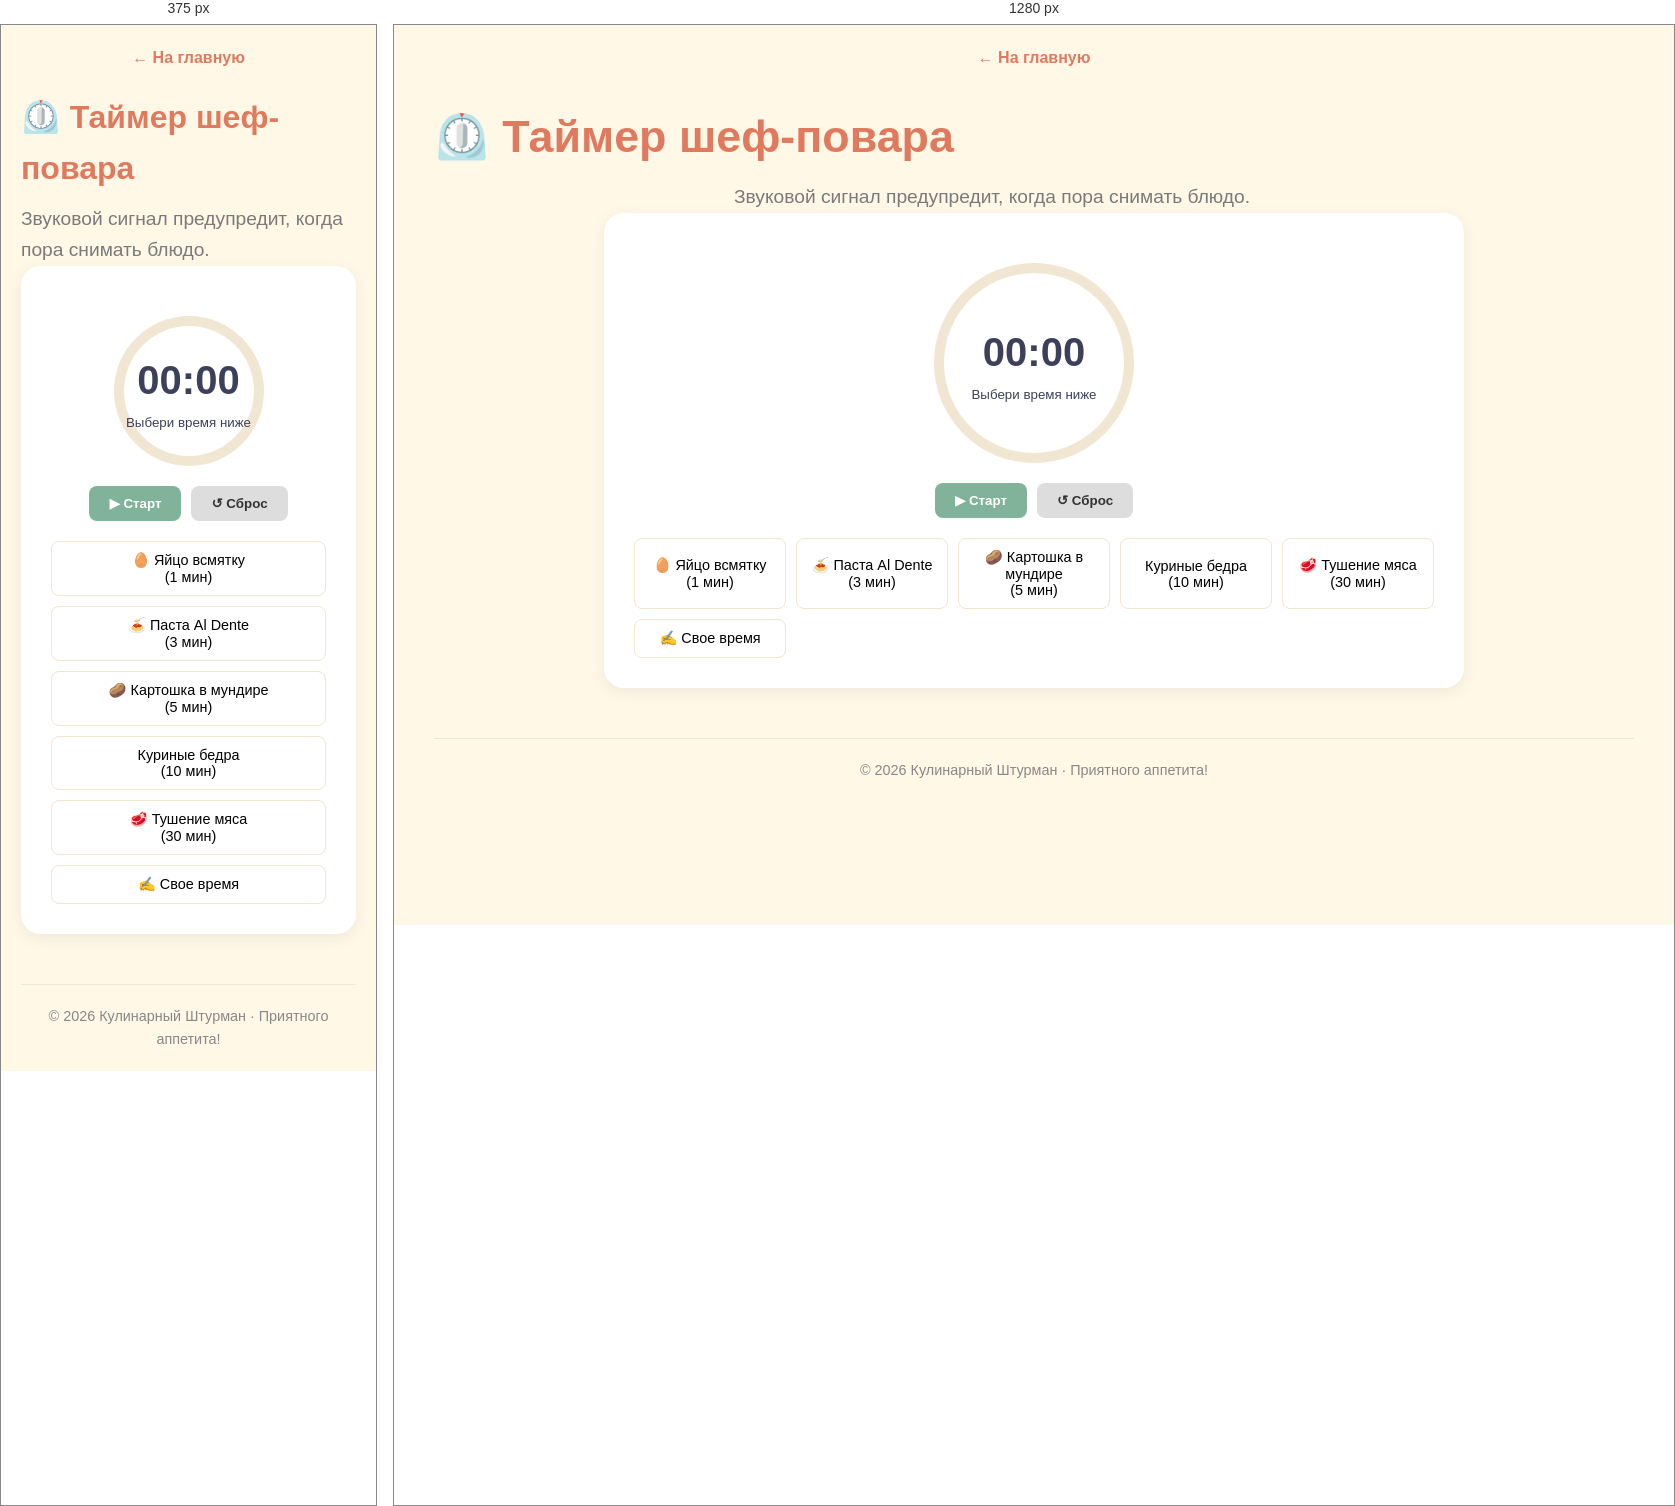
Rendered at 375 px and 1280 px, left to right.

<!-- file: kitchen-timer.html -->
<!DOCTYPE html>
<html lang="ru">
<head>
<meta charset="UTF-8">
<meta name="viewport" content="width=device-width, initial-scale=1.0">
<title>Таймер готовки — Кулинарный Штурман</title>
<link rel="stylesheet" href="styles.css">
<style>
.controls{display:flex;gap:10px;justify-content:center;margin-top:20px}
.control-btn{padding:10px 20px;border:none;border-radius:8px;cursor:pointer;font-weight:bold;transition:.3s}
.start{background:var(--secondary);color:#fff}
.start:hover{background:#6da98e}
.reset{background:#ddd;color:#333}
.reset:hover{background:#ccc}
.preset-grid{display:grid;grid-template-columns:repeat(auto-fit,minmax(140px,1fr));gap:10px;margin-top:20px}
.preset-btn{padding:10px;background:#fff;border:1px solid var(--border);border-radius:8px;cursor:pointer;text-align:center;font-size:.9rem}
.preset-btn:hover{background:var(--bg);border-color:var(--accent)}
/* Анимация пульсации при завершении */
@keyframes pulse-red {
0% { box-shadow: 0 0 0 0 rgba(224, 122, 95, .7); }
70% { box-shadow: 0 0 0 20px rgba(224, 122, 95, 0); }
100% { box-shadow: 0 0 0 0 rgba(224, 122, 95, 0); }
}
.timer-circle.finished { animation: pulse-red 1.5s infinite; border-color: #ef4444 !important; }
</style>
</head>
<!-- MICROSOFT CLARITY НАЧАЛО -->
<script type="text/javascript">
    (function(c,l,a,r,i,t,y){
        c[a]=c[a]||function(){(c[a].q=c[a].q||[]).push(arguments)};
        t=l.createElement(r);t.async=1;t.src="https://www.clarity.ms/tag/"+i;
        y=l.getElementsByTagName(r)[0];y.parentNode.insertBefore(t,y);
    })(window, document, "clarity", "script", "z17owgjy4p");
</script>
<!-- MICROSOFT CLARITY КОНЕЦ --><body>
<div class="container">
<header style="margin-bottom:20px"><a href="index.html" style="color:var(--accent);font-weight:bold;text-decoration:none">← На главную</a></header>
<h1>⏲️ Таймер шеф-повара</h1>
<p class="subtitle">Звуковой сигнал предупредит, когда пора снимать блюдо.</p>

<div class="calc-wrapper" style="text-align:center">
<!-- КРУГ ТАЙМЕРА -->
<div class="timer-circle" id="timerCircle">
<div class="timer-inner">
<span class="timer-display" id="timeDisplay">00:00</span>
<small id="statusText">Выбери время ниже</small>
</div>
</div>

<!-- КНОПКИ УПРАВЛЕНИЯ -->
<div class="controls">
<button class="control-btn start" id="startBtn">▶ Старт</button>
<button class="control-btn reset" id="resetBtn">↺ Сброс</button>
</div>

<!-- БЫСТРЫЕ ПРЕСЕТЫ -->
<div class="preset-grid">
<button class="preset-btn" onclick="setTime(60)">🥚 Яйцо всмятку<br>(1 мин)</button>
<button class="preset-btn" onclick="setTime(180)">🍝 Паста Al Dente<br>(3 мин)</button>
<button class="preset-btn" onclick="setTime(300)">🥔 Картошка в мундире<br>(5 мин)</button>
<button class="preset-btn" onclick="setTime(600)"> Куриные бедра<br>(10 мин)</button>
<button class="preset-btn" onclick="setTime(1800)">🥩 Тушение мяса<br>(30 мин)</button>
<button class="preset-btn" onclick="setCustom()">✍️ Свое время</button>
</div>
</div>

<footer>© 2026 Кулинарный Штурман · Приятного аппетита!</footer>
</div>

<script>
let totalTime = 0;
let remainingTime = 0;
let timerInterval = null;
let audioCtx = null; // Контекст для звука

const circle = document.getElementById('timerCircle');
const display = document.getElementById('timeDisplay');
const status = document.getElementById('statusText');
const startBtn = document.getElementById('startBtn');
const resetBtn = document.getElementById('resetBtn');

// --- ЗВУКОВАЯ СИСТЕМА ---
function initAudio() {
if (!audioCtx) {
audioCtx = new (window.AudioContext || window.webkitAudioContext)();
}
if (audioCtx.state === 'suspended') {
audioCtx.resume();
}
}

function playBeep(freq = 880, duration = 0.5, type = 'square') {
initAudio();
const osc = audioCtx.createOscillator();
const gainNode = audioCtx.createGain();

osc.type = type; // square, sine, sawtooth
osc.frequency.value = freq;
gainNode.gain.setValueAtTime(0.1, audioCtx.currentTime);
gainNode.gain.exponentialRampToValueAtTime(0.001, audioCtx.currentTime + duration);

osc.connect(gainNode);
gainNode.connect(audioCtx.destination);

osc.start();
osc.stop(audioCtx.currentTime + duration);
}

function playAlarmSequence() {
// Три коротких писка подряд
playBeep(880, 0.2);
setTimeout(() => playBeep(880, 0.2), 300);
setTimeout(() => playBeep(1200, 0.4), 600);
}

// --- ЛОГИКА ТАЙМЕРА ---
function formatTime(sec) {
const m = Math.floor(sec / 60).toString().padStart(2, '0');
const s = (sec % 60).toString().padStart(2, '0');
return `${m}:${s}`;
}

function updateVisuals() {
display.innerText = formatTime(remainingTime);
// Обновление градиента круга
const pct = totalTime > 0 ? ((totalTime - remainingTime) / totalTime) * 360 : 0;
circle.style.background = `conic-gradient(var(--accent) ${pct}deg, var(--border) ${pct}deg)`;

// Проверка окончания
if (remainingTime <= 0 && totalTime > 0) {
clearInterval(timerInterval);
status.innerText = "ГОТОВО! 🔔";
startBtn.disabled = true;
startBtn.style.opacity = ".5";
circle.classList.add('finished'); // Добавляем класс для красной пульсации
playAlarmSequence(); // Играем звук
}
}

function setTime(seconds) {
totalTime = seconds;
remainingTime = seconds;
updateVisuals();
status.innerText = "Нажмите Старт";
startBtn.disabled = false;
startBtn.style.opacity = "1";
circle.classList.remove('finished');
}

function setCustom() {
const mins = prompt("Введите минуты:", "5");
if(mins && !isNaN(mins)) setTime(parseInt(mins)*60);
}

// Обработчики кнопок
startBtn.onclick = () => {
initAudio(); // Разблокируем аудио при первом клике пользователя
if(timerInterval) clearInterval(timerInterval);
status.innerText = "Идет отсчет... ⏳";
timerInterval = setInterval(() => {
remainingTime--;
updateVisuals();
}, 1000);
};

resetBtn.onclick = () => {
clearInterval(timerInterval);
setTime(0);
};

// Инициализация пустого состояния
setTime(0);

</script>
<!-- АВТОМАТИЧЕСКАЯ ПАРТНЁРКА JUSTFOOD + КАРТИНКА -->
<script>
(function() {
    // Определяем имя файла для картинки
    const pageName = window.location.pathname.split('/').pop().replace('.html', '') || 'index';
    const imgMap = {
        'recipe-scaler': 'recipe-scaler.jpg',
        'calorie-counter': 'calorie-counter.jpg',
        'unit-converter': 'unit-converter.jpg',
        'kitchen-timer': 'kitchen-timer.jpg',
        'dough-calc': 'dough-calc.jpg',
        'marinade-calculator': 'marinade-calculator.jpg',
        'canning-calc': 'canning-calc.jpg',
        'oven-converter': 'oven-converter.jpg',
        'coffee-brewing': 'coffee-brewing.jpg',
        'food-cost': 'food-cost.jpg',
        'meal-planner': 'meal-planner.jpg',
        'spices-storage': 'spices-storage.jpg'
    };
    
    // Вставляем картинку в начало контейнера, если её нет
    const container = document.querySelector('.container');
    if (container && !container.querySelector('img')) {
        const imgSrc = imgMap[pageName] || 'hero-kitchen.jpg';
        const img = document.createElement('img');
        img.src = imgSrc;
        img.alt = 'Кулинарный Штурман';
        img.style.cssText = 'width:100%; height:250px; object-fit:cover; border-radius:16px; margin-bottom:30px; box-shadow: 0 10px 30px rgba(0,0,0,0.1);';
        container.insertBefore(img, container.children[1]);
    }

    // Создаём блок партнёрки
    const partnerHTML = `
    <div style="text-align:center; margin:40px auto; padding:25px; background:rgba(233,30,99,0.05); border-radius:12px; border:1px dashed #E91E63; max-width:600px;">
        <div style="font-weight:bold; color:#C2185B; margin-bottom:10px; font-size:1.2rem;">🍽️ Нет времени готовить?</div>
        <p style="margin-bottom:15px; color:#555;">Закажи готовые рационы с идеальным балансом БЖУ от JustFood.</p>
        <a href="https://ru.io10.info/6adcb9205d123?erid=2SDnjcHSDVr" target="_blank" rel="nofollow noopener" style="display:inline-block; background:#E91E63; color:white; text-decoration:none; padding:14px 28px; border-radius:8px; font-weight:bold; transition:0.3s;">Заказать еду JustFood →</a>
        <div style="font-size:0.7rem; color:#888; margin-top:10px; line-height:1.4;">Реклама. Рекламодатель ООО "ДЖАСТ ФУД", ИНН 7719465858. Сайт https://www.justfood.pro<br>erid: 2SDnjcHSDVr</div>
    </div>`;
    
    // Вставляем перед футером
    const footer = document.querySelector('footer');
    if (footer) {
        footer.insertAdjacentHTML('beforebegin', partnerHTML);
    } else {
        document.body.insertAdjacentHTML('beforeend', partnerHTML);
    }
})();
</script></body>
</html>


/* @media block from styles.css */
@media(max-width:768px){h1{font-size:2rem}.hero-section{height:200px}.timer-circle{width:150px;height:150px}.timer-inner{width:130px;height:130px}}